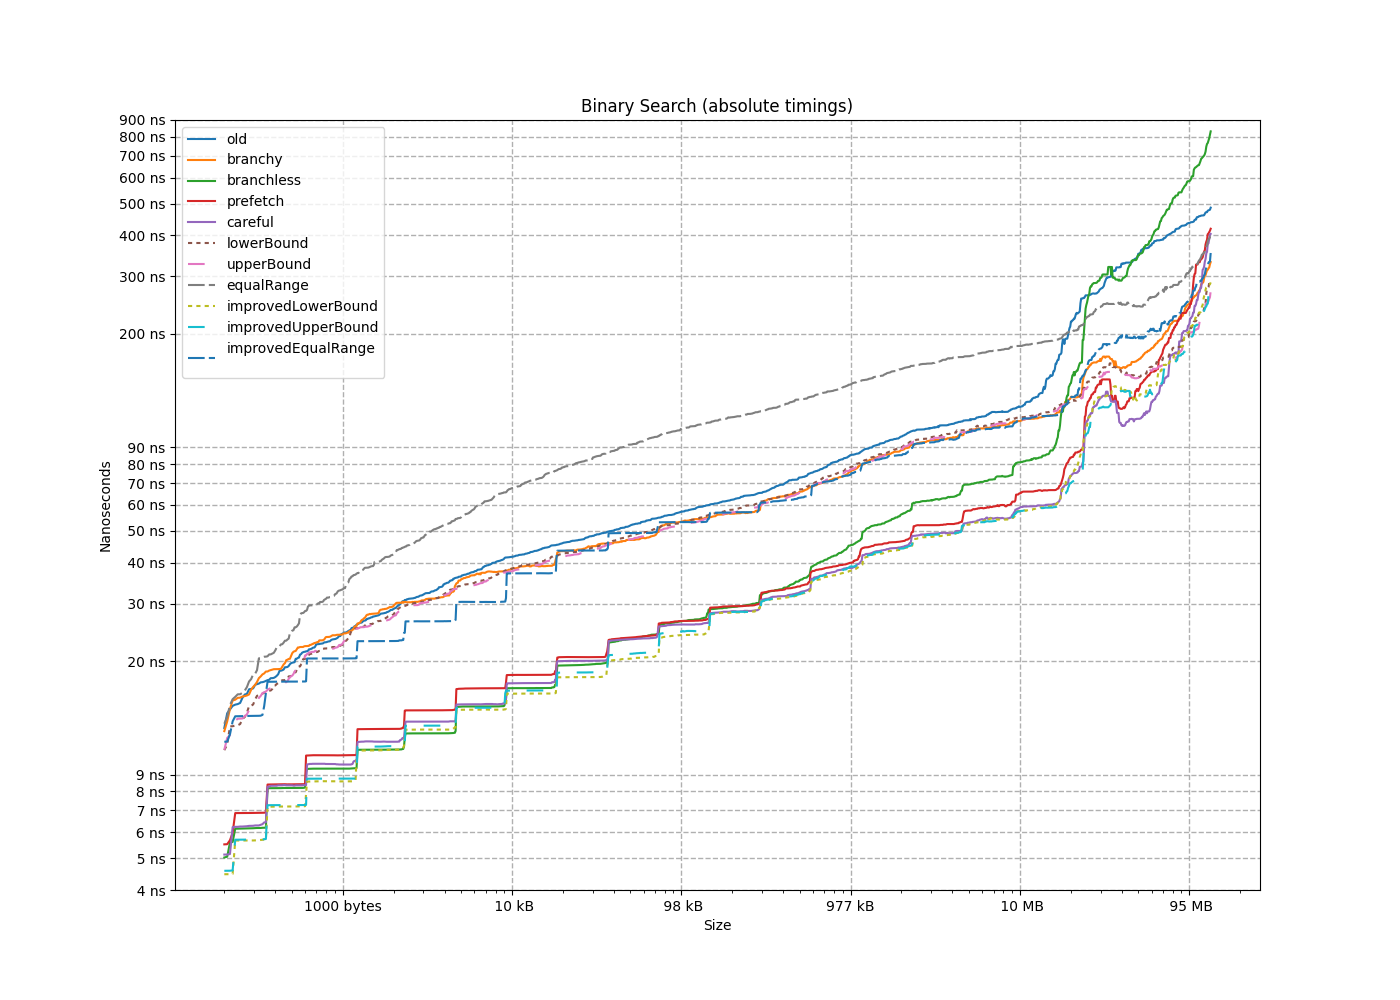

Source data for this figure (header and first rows):
size, old, branchy, branchless, prefetch, careful, lowerBound, upperBound, equalRange, improvedLowerBound, improvedUpperBound, improvedEqualRange
8, 7.22, 2.481, 2.416, 2.231, 2.827, 3.865, 3.712, 4.826, 2.341, 2.603, 6.081
16, 5.901, 3.493, 2.33, 2.549, 2.33, 4.178, 3.998, 4.788, 2.109, 2.327, 6.738
24, 8.303, 7.304, 2.837, 3.111, 2.848, 6.79, 6.673, 8.015, 2.765, 3.285, 7.396
32, 9.596, 5.454, 2.869, 3.109, 2.885, 8.262, 7.963, 9.109, 2.768, 2.767, 7.414
40, 10.02, 8.872, 3.74, 4.171, 3.757, 7.86, 7.648, 9.078, 3.46, 3.427, 9.185
48, 9.704, 7.79, 5.589, 4.093, 4.338, 8.085, 8.19, 9.36, 3.474, 3.433, 9.162
56, 8.845, 7.237, 3.74, 4.106, 3.79, 7.393, 7.083, 8.824, 3.471, 3.427, 9.197
64, 10.07, 6.402, 3.76, 4.114, 3.783, 8.579, 8.433, 10.89, 3.48, 3.434, 9.197
72, 12.5, 12.23, 5.023, 5.514, 5.125, 10.7, 10.72, 12.59, 4.468, 4.579, 13.1
80, 11.8, 11.74, 5.057, 5.521, 5.152, 9.918, 10.13, 11.95, 4.479, 4.591, 11.36
88, 11.95, 9.767, 5.608, 5.504, 5.132, 9.99, 10.6, 11.74, 4.468, 4.578, 11.33
96, 11.56, 9.822, 5.021, 5.491, 5.129, 9, 9.133, 11.16, 4.47, 4.58, 11.96
104, 11.87, 11, 5.016, 5.984, 5.133, 9.714, 9.972, 12.88, 4.45, 4.564, 11.27
112, 14.24, 13.1, 4.98, 5.677, 7.394, 11.13, 11.66, 13.52, 4.47, 4.581, 11.34
120, 14.73, 15.83, 5.013, 5.47, 5.113, 12.74, 13.16, 15.31, 4.448, 4.561, 11.28
128, 14.61, 15.26, 5.027, 5.469, 5.096, 12.66, 13.37, 16.02, 4.47, 4.558, 11.29
136, 14.79, 15.17, 6.188, 6.888, 6.28, 12.85, 13.35, 15.56, 5.681, 5.713, 13.62
144, 16.52, 15.46, 6.21, 6.903, 6.298, 14.59, 14.56, 18.3, 5.664, 5.701, 13.58
152, 17.08, 15.71, 6.187, 6.873, 6.28, 13.5, 13.34, 15.84, 5.667, 5.702, 13.57
160, 13.87, 15.6, 6.163, 6.888, 6.238, 12.71, 11.88, 14.7, 5.666, 5.702, 13.61
168, 14.91, 14.31, 6.172, 6.876, 6.251, 12.64, 12.91, 15.85, 5.664, 5.711, 13.6
176, 15.47, 15.64, 6.188, 6.874, 6.251, 13.33, 14.47, 16.67, 5.666, 5.704, 13.61
184, 15.82, 15.47, 6.183, 6.877, 6.264, 13.92, 13.58, 16.25, 5.667, 5.699, 13.59
192, 16.46, 16.69, 6.155, 6.878, 6.226, 15.27, 14.17, 17.63, 5.665, 5.703, 13.63
200, 16.93, 18.78, 6.163, 6.873, 6.237, 16.03, 14.73, 18.23, 5.694, 5.726, 13.71
208, 16.41, 16.36, 6.2, 6.887, 6.284, 14.62, 14.64, 18.78, 5.687, 5.72, 15.96
216, 17.5, 18.95, 6.16, 6.871, 6.257, 15.72, 15.66, 20.65, 5.673, 5.704, 14.59
224, 15.9, 16.93, 6.16, 6.88, 6.355, 14.75, 13.76, 17.34, 5.664, 5.697, 13.61
232, 17.02, 18.35, 6.196, 6.907, 6.327, 15.91, 15.46, 20.64, 5.701, 5.702, 13.6
240, 17.32, 17.75, 6.176, 6.869, 6.434, 16.12, 16.64, 20.41, 5.702, 5.7, 13.62
248, 18.04, 18.6, 6.17, 6.863, 6.445, 17.28, 17.54, 21.11, 5.666, 5.701, 13.59
256, 17.23, 17.28, 6.17, 6.878, 6.298, 15.68, 17.1, 20.41, 5.67, 5.704, 13.61
264, 17.4, 18.9, 8.23, 8.446, 8.382, 16.26, 16.46, 20.57, 7.198, 7.264, 17.33
272, 17.89, 18.23, 8.214, 8.463, 8.325, 16.45, 16.78, 22.2, 7.19, 7.269, 17.31
280, 17.55, 17.97, 8.196, 8.405, 8.748, 17.62, 16.15, 20.7, 8.105, 7.28, 17.32
288, 17.75, 19.72, 8.234, 8.472, 8.552, 16.12, 16.55, 20.98, 7.236, 7.327, 17.45
296, 17.75, 18.92, 8.186, 8.407, 8.526, 16.27, 16.35, 21.58, 7.198, 7.265, 17.33
304, 17.79, 18.91, 8.187, 8.405, 8.274, 17.4, 16.07, 22.04, 7.186, 7.269, 17.32
312, 17.26, 18.84, 8.186, 8.4, 8.352, 15.74, 15.98, 20.97, 7.2, 7.261, 17.34
320, 18.77, 18.92, 8.239, 8.417, 8.42, 17.14, 17.37, 23.1, 7.183, 7.271, 17.31
328, 18.24, 20.32, 8.19, 8.425, 8.27, 18.02, 16.75, 22.51, 7.195, 7.269, 17.34
336, 19.16, 20.21, 8.179, 8.418, 8.384, 17.51, 17.07, 22.54, 7.206, 7.265, 17.32
344, 18.86, 18.94, 10.46, 8.406, 8.549, 17.04, 17.06, 22.21, 7.235, 7.306, 17.42
352, 19.34, 18.72, 8.198, 8.418, 9.215, 17.49, 17.28, 23.29, 7.357, 10.05, 17.3
360, 18.71, 18.31, 8.191, 8.398, 8.328, 16.85, 17.12, 22.79, 7.188, 7.274, 17.33
368, 19.17, 20.34, 8.214, 8.459, 8.367, 17.62, 17.13, 23.44, 8.256, 7.29, 18.12
376, 20.36, 23.75, 8.221, 8.446, 8.436, 18.5, 18.56, 24.86, 7.197, 7.276, 17.3
384, 18.7, 19.25, 8.197, 8.44, 8.299, 16.86, 16.67, 21.21, 7.187, 7.263, 17.31
392, 19.86, 22.1, 8.178, 8.417, 8.377, 18.5, 17.99, 25.38, 7.186, 7.264, 17.3
400, 19.2, 20.14, 8.162, 8.406, 8.269, 17.49, 17.67, 23.1, 7.192, 7.268, 17.33
408, 19.82, 22.2, 8.198, 8.403, 8.317, 18.24, 18.07, 24.81, 7.196, 7.264, 17.33
416, 19.72, 21.36, 8.203, 8.412, 8.352, 17.97, 17.85, 24.37, 7.201, 7.271, 17.32
424, 20.34, 20.77, 8.188, 8.402, 8.366, 18.83, 19.36, 25.39, 7.19, 7.268, 17.31
432, 19.79, 22.1, 8.181, 8.42, 8.334, 17.98, 18.83, 24.43, 7.186, 7.269, 17.34
440, 19.58, 19.55, 8.197, 8.4, 8.352, 18.11, 18.28, 26.1, 7.852, 7.262, 17.33
448, 20.47, 22.1, 8.214, 8.423, 8.366, 19.26, 19.43, 25.79, 7.207, 7.279, 17.36
456, 21.23, 21.17, 8.19, 8.388, 8.272, 19.22, 19.6, 25.52, 7.198, 7.265, 17.3
464, 21.74, 21.45, 8.186, 8.408, 8.275, 19.54, 19.43, 27.99, 7.213, 7.266, 17.34
472, 21.36, 21.76, 8.194, 8.394, 8.296, 20.31, 21.45, 28.69, 7.203, 7.268, 17.34
480, 20.51, 21.49, 8.191, 8.414, 8.31, 19.28, 19.55, 27.64, 7.193, 7.264, 17.33
... 1,207 more rows
